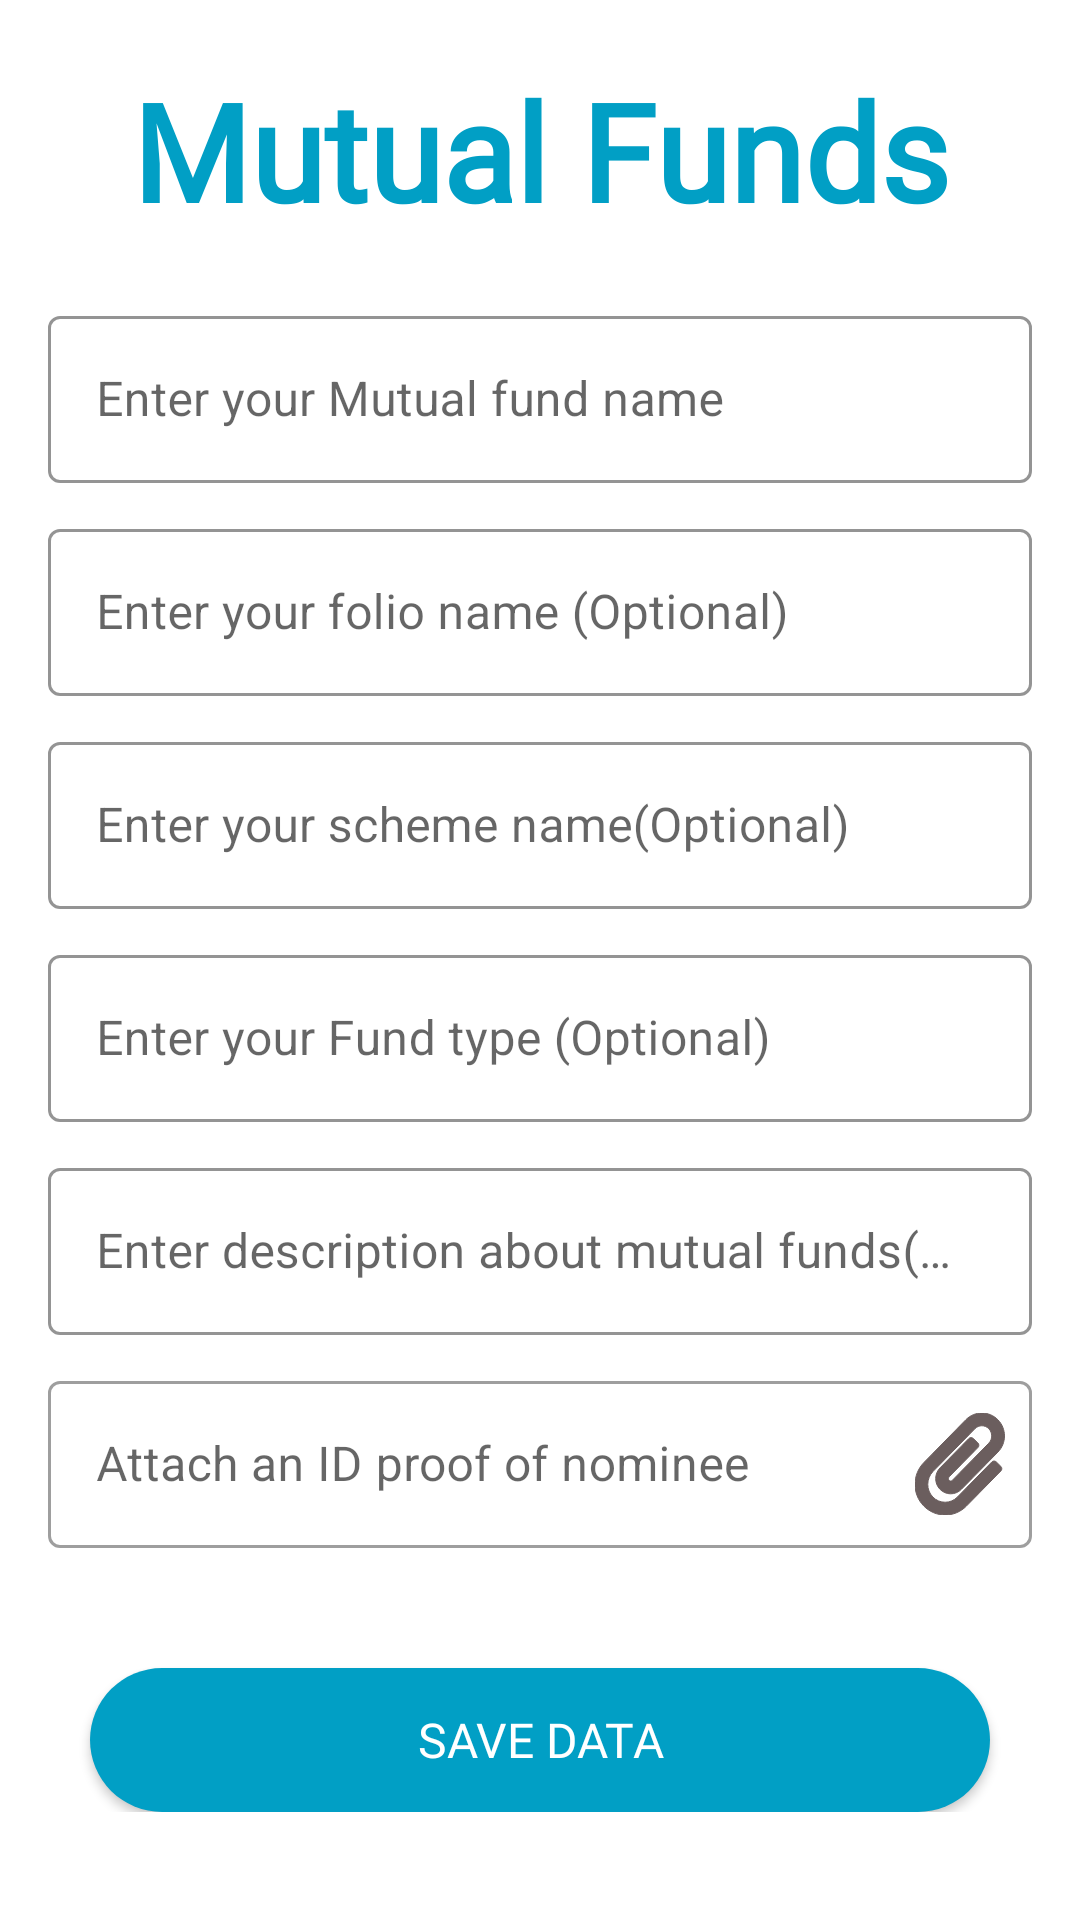

Produce the Android XML layout that renders to this screen, including the resource entries it uses.
<!-- AndroidManifest.xml: application theme Theme.Livwell -->
<!-- res/layout/activity_mutualfunds.xml -->
<?xml version="1.0" encoding="utf-8"?>
<ScrollView xmlns:tools="http://schemas.android.com/tools"
    android:layout_height="match_parent"
    android:layout_width="match_parent"
    android:fontFamily="@font/robotoregular"
    xmlns:android="http://schemas.android.com/apk/res/android"
    xmlns:app="http://schemas.android.com/apk/res-auto"
    tools:context=".Mutualfunds_Activity">


    <LinearLayout
        android:layout_width="match_parent"
        android:layout_height="wrap_content"
        android:orientation="vertical"
        android:fontFamily="@font/robotoregular"
        tools:context=".Signin_Activity">

        <TextView
            android:layout_width="match_parent"
            android:layout_height="wrap_content"
            android:layout_marginTop="20dp"
            android:fontFamily="@font/robotoregular"
            android:gravity="center"
            android:text="@string/mutual_funds"
            android:textColor="@color/colorPrimary"
            android:shadowColor="@color/black"
            android:textStyle="bold"
            android:textSize="45sp" />

        <com.google.android.material.textfield.TextInputLayout
            android:id="@+id/filledTextField"
            style="@style/Widget.MaterialComponents.TextInputLayout.OutlinedBox"

            android:layout_width="match_parent"
            android:layout_height="wrap_content"
            android:layout_marginStart="16dp"
            android:layout_marginTop="20dp"
            android:fontFamily="@font/robotoregular"
            android:layout_marginEnd="16dp"
            app:boxStrokeColor="@color/colorPrimary"
            app:hintTextColor="@color/colorPrimary"
            android:hint="@string/enter_your_mutual_fund_name">
            
            <com.google.android.material.textfield.TextInputEditText
                android:id="@+id/et_mutualfundname"
                android:layout_width="match_parent"
                android:layout_height="wrap_content" />
        </com.google.android.material.textfield.TextInputLayout>
        <com.google.android.material.textfield.TextInputLayout
            android:id="@+id/filledTextField2"
            style="@style/Widget.MaterialComponents.TextInputLayout.OutlinedBox"
            app:boxStrokeColor="@color/colorPrimary"
            android:layout_width="match_parent"
            android:layout_height="wrap_content"
            android:layout_marginStart="16dp"
            android:layout_marginTop="10dp"
            android:layout_marginEnd="16dp"
            android:fontFamily="@font/robotoregular"
            app:hintTextColor="@color/colorPrimary"
            android:hint="@string/enter_your_folio_name_optional">
            
            <com.google.android.material.textfield.TextInputEditText
                android:id="@+id/et_folioname"
                android:layout_width="match_parent"
                android:layout_height="wrap_content" />
        </com.google.android.material.textfield.TextInputLayout>

        <com.google.android.material.textfield.TextInputLayout
            style="@style/Widget.MaterialComponents.TextInputLayout.OutlinedBox"
            app:boxStrokeColor="@color/colorPrimary"
            android:layout_width="match_parent"
            android:layout_height="wrap_content"
            android:layout_marginStart="16dp"
            android:fontFamily="@font/robotoregular"
            android:layout_marginTop="10dp"
            android:layout_marginEnd="16dp"
            app:hintTextColor="@color/colorPrimary"
            android:hint="@string/enter_your_scheme_name_optional">
            
            <com.google.android.material.textfield.TextInputEditText
                android:id="@+id/et_Schemename"
                android:layout_width="match_parent"
                android:layout_height="wrap_content" />
        </com.google.android.material.textfield.TextInputLayout>
        <com.google.android.material.textfield.TextInputLayout
            style="@style/Widget.MaterialComponents.TextInputLayout.OutlinedBox"
            app:boxStrokeColor="@color/colorPrimary"
            android:layout_width="match_parent"
            android:layout_height="wrap_content"
            android:layout_marginStart="16dp"
            android:layout_marginTop="10dp"
            android:layout_marginEnd="16dp"
            android:fontFamily="@font/robotoregular"
            app:hintTextColor="@color/colorPrimary"
            android:hint="@string/enter_your_fund_type_optional">
            
            <com.google.android.material.textfield.TextInputEditText
                android:id="@+id/et_fundtype"
                android:layout_width="match_parent"
                android:layout_height="wrap_content" />
        </com.google.android.material.textfield.TextInputLayout>
        <com.google.android.material.textfield.TextInputLayout
            style="@style/Widget.MaterialComponents.TextInputLayout.OutlinedBox"
            app:boxStrokeColor="@color/colorPrimary"
            android:layout_width="match_parent"
            android:layout_height="wrap_content"
            android:layout_marginStart="16dp"
            android:layout_marginTop="10dp"
            android:fontFamily="@font/robotoregular"
            android:layout_marginEnd="16dp"
            app:hintTextColor="@color/colorPrimary"
            android:hint="@string/enter_descripton_about_mutual_funds_optional">
            
            <com.google.android.material.textfield.TextInputEditText
                android:id="@+id/et_funddes"
                android:layout_width="match_parent"
                android:layout_height="wrap_content" />
        </com.google.android.material.textfield.TextInputLayout>

        <com.google.android.material.textfield.TextInputLayout
            android:id="@+id/attach_file"
            style="@style/Widget.MaterialComponents.TextInputLayout.OutlinedBox"
            android:layout_width="match_parent"
            android:layout_height="wrap_content"
            android:layout_marginStart="16dp"
            android:layout_marginTop="10dp"
            android:fontFamily="@font/robotoregular"
            android:layout_marginEnd="16dp"
            android:hint="@string/add_any_attachment"
            app:endIconCheckable="true"
            app:endIconDrawable="@drawable/attach_file"
            app:endIconMode="custom"
            app:hintTextColor="@color/colorPrimary"
            app:endIconTint="@color/dummy_color">

            <com.google.android.material.textfield.TextInputEditText
                android:id="@+id/et_fundproof"
                android:layout_width="match_parent"
                android:layout_height="wrap_content" />

        </com.google.android.material.textfield.TextInputLayout>
        <Button
            android:id="@+id/btn_banksave"
            android:layout_width="match_parent"
            android:layout_height="wrap_content"
            android:layout_gravity="center"
            android:layout_marginStart="30dp"
            android:layout_marginTop="40dp"
            android:fontFamily="@font/robotoregular"
            android:layout_marginEnd="30dp"
            android:background="@drawable/shape_button_rounded"
            android:foreground="?attr/selectableItemBackground"
            android:gravity="center"
            android:paddingTop="@dimen/btn_paddingTopBottom"
            android:paddingBottom="@dimen/btn_paddingTopBottom"
            android:text="@string/save_data"
            android:textColor="@android:color/white"
            android:textSize="@dimen/btn_text_size"
            app:backgroundTint="@color/colorPrimary" />

    </LinearLayout>

</ScrollView>
<!-- resources referenced by this layout -->
<resources>
  <color name="black">#1C1C1C</color>
  <color name="colorPrimary">#019FC5</color>
  <color name="dummy_color">#6B5E5E</color>
  <dimen name="btn_paddingTopBottom">3dp</dimen>
  <dimen name="btn_text_size">16sp</dimen>
  <!-- drawable attach_file: vector/xml drawable (drawable, 2157 chars, omitted) -->
  <!-- drawable shape_button_rounded (drawable) -->
  <?xml version="1.0" encoding="utf-8"?>
  <shape xmlns:android="http://schemas.android.com/apk/res/android" android:shape="rectangle">
  
      <gradient
          android:angle="360"
          android:endColor="#0A80F5"
          android:startColor="#0BCCEB"
          android:type="linear"
          />
      <corners android:radius="100dp" />
  
  </shape>
  <string name="add_any_attachment">Attach an ID proof of nominee</string>
  <string name="enter_descripton_about_mutual_funds_optional">Enter description about mutual funds(Optional)</string>
  <string name="enter_your_folio_name_optional">Enter your folio name (Optional)</string>
  <string name="enter_your_fund_type_optional">Enter your Fund type (Optional)</string>
  <string name="enter_your_mutual_fund_name">Enter your Mutual fund name</string>
  <string name="enter_your_scheme_name_optional">Enter your scheme name(Optional)</string>
  <string name="mutual_funds">Mutual Funds</string>
  <string name="save_data">Save Data</string>
  <style name="Theme.Livwell" parent="Theme.MaterialComponents.DayNight.NoActionBar">
          
          <item name="colorPrimary">@color/purple_500</item>
          <item name="colorPrimaryVariant">@color/purple_700</item>
          <item name="colorOnPrimary">@color/white</item>
          
          <item name="colorSecondary">@color/teal_200</item>
          <item name="colorSecondaryVariant">@color/teal_700</item>
          <item name="colorOnSecondary">@color/black</item>
          
          <item name="android:statusBarColor" tools:targetApi="l">?attr/colorPrimaryVariant</item>
          
      </style>
  <color name="purple_500">#FF6200EE</color>
  <color name="purple_700">#FF3700B3</color>
  <color name="white">#FFFFFFFF</color>
  <color name="teal_200">#FF03DAC5</color>
  <color name="teal_700">#FF018786</color>
</resources>
